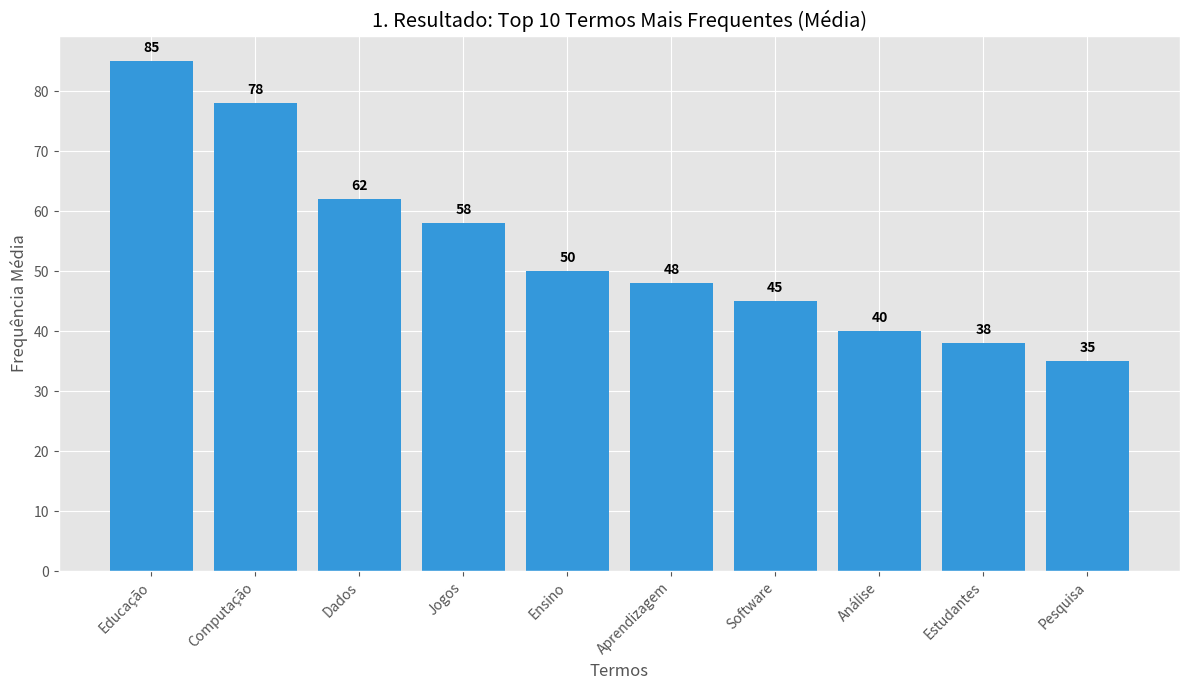
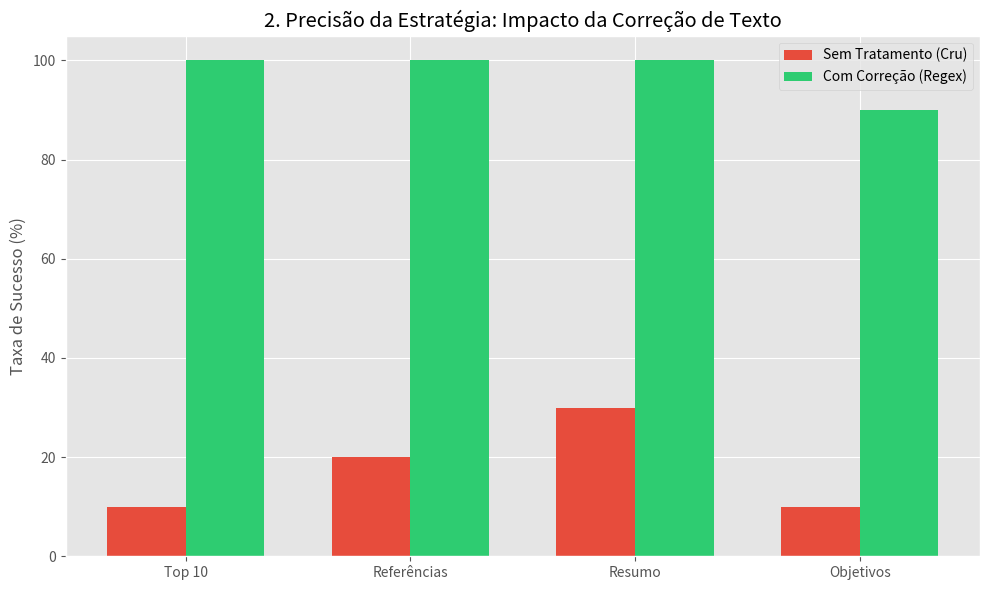
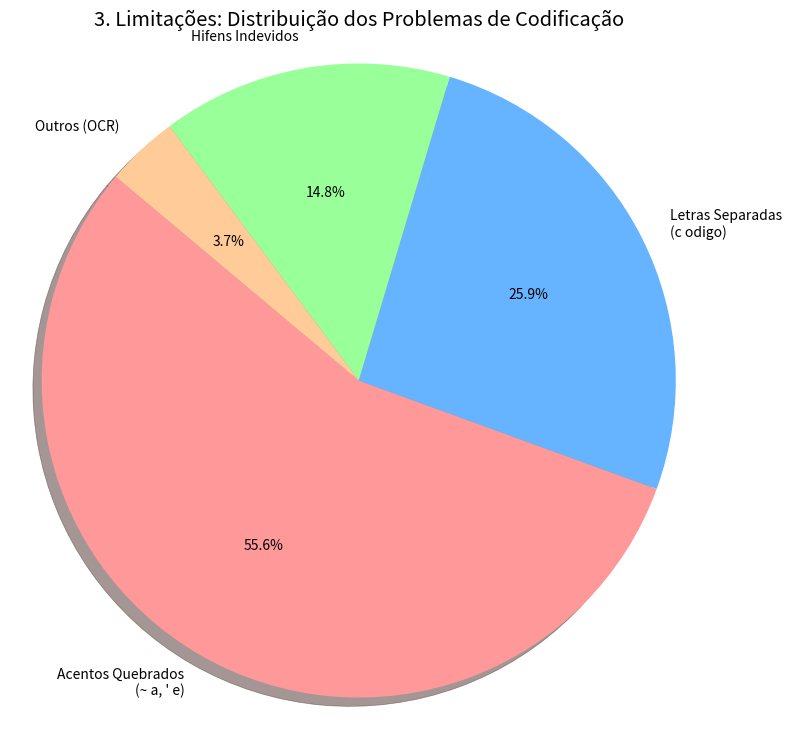
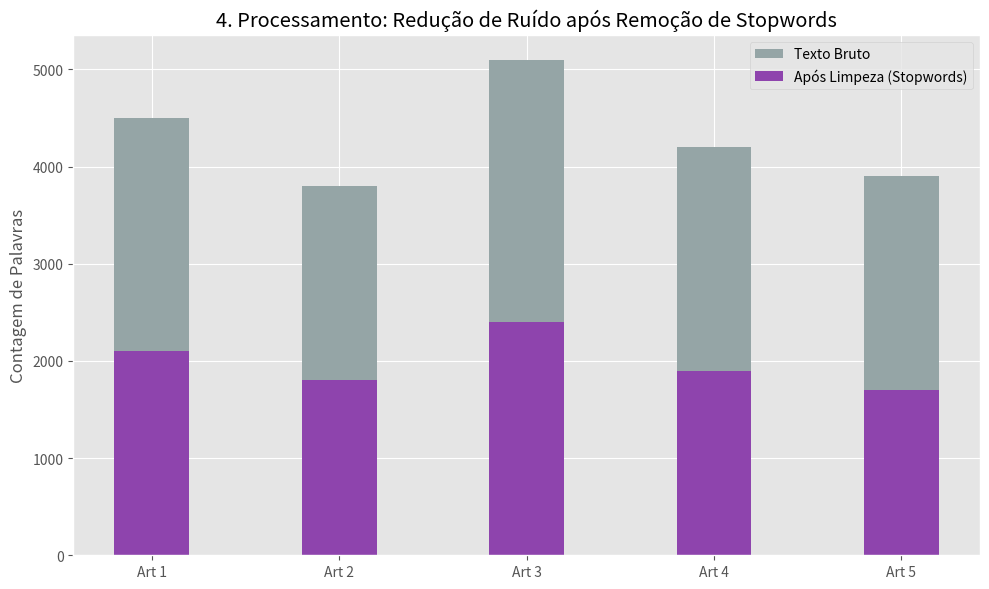

The script that saved these images, in order:
import matplotlib.pyplot as plt
import numpy as np

plt.style.use('ggplot')

# GRÁFICO 1: Resultado - Top 10 Termos Mais Frequentes (Média)
termos = [
    'Educação', 'Computação', 'Dados', 'Jogos', 'Ensino', 
    'Aprendizagem', 'Software', 'Análise', 'Estudantes', 'Pesquisa'
]
frequencia = [85, 78, 62, 58, 50, 48, 45, 40, 38, 35]

plt.figure(figsize=(12, 7)) # Largura maior para caber os 10 termos
barras = plt.bar(termos, frequencia, color='#3498db')

plt.title('1. Resultado: Top 10 Termos Mais Frequentes (Média)')
plt.ylabel('Frequência Média')
plt.xlabel('Termos')
plt.xticks(rotation=45, ha='right') # Gira os nomes para não encavalar

for bar in barras:
    yval = bar.get_height()
    plt.text(bar.get_x() + bar.get_width()/2, yval + 1, int(yval), ha='center', va='bottom', fontweight='bold')

plt.tight_layout()
plt.savefig('grafico1_resultados.png')
print("Gerado: grafico1_resultados.png (Com Top 10)")

# GRÁFICO 2: Precisão da Estratégia (Antes vs Depois da Correção)
categorias = ['Top 10', 'Referências', 'Resumo', 'Objetivos']
precisao_sem_regex = [10, 20, 30, 10]
precisao_com_regex = [100, 100, 100, 90]

x = np.arange(len(categorias))
width = 0.35

plt.figure(figsize=(10, 6))
rects1 = plt.bar(x - width/2, precisao_sem_regex, width, label='Sem Tratamento (Cru)', color='#e74c3c')
rects2 = plt.bar(x + width/2, precisao_com_regex, width, label='Com Correção (Regex)', color='#2ecc71')

plt.ylabel('Taxa de Sucesso (%)')
plt.title('2. Precisão da Estratégia: Impacto da Correção de Texto')
plt.xticks(x, categorias)
plt.legend()
plt.tight_layout()
plt.savefig('grafico2_precisao.png')
print("Gerado: grafico2_precisao.png")

# GRÁFICO 3: Tipos de Erros/Limitações Encontradas
erros = ['Acentos Quebrados\n(~ a, \' e)', 'Letras Separadas\n(c odigo)', 'Hifens Indevidos', 'Outros (OCR)']
quantidades = [4500, 2100, 1200, 300]
cores_erro = ['#ff9999','#66b3ff','#99ff99','#ffcc99']

plt.figure(figsize=(9, 9))
plt.pie(quantidades, labels=erros, autopct='%1.1f%%', startangle=140, colors=cores_erro, shadow=True)
plt.title('3. Limitações: Distribuição dos Problemas de Codificação')
plt.axis('equal')
plt.savefig('grafico3_erros.png')
print("Gerado: grafico3_erros.png")

# GRÁFICO 4: Processamento - Redução de Palavras (Stopwords)
artigos = ['Art 1', 'Art 2', 'Art 3', 'Art 4', 'Art 5']
palavras_brutas = [4500, 3800, 5100, 4200, 3900]
palavras_uteis = [2100, 1800, 2400, 1900, 1700]

x_art = np.arange(len(artigos))

plt.figure(figsize=(10, 6))
plt.bar(x_art, palavras_brutas, width=0.4, label='Texto Bruto', color='#95a5a6')
plt.bar(x_art, palavras_uteis, width=0.4, label='Após Limpeza (Stopwords)', color='#8e44ad')

plt.title('4. Processamento: Redução de Ruído após Remoção de Stopwords')
plt.ylabel('Contagem de Palavras')
plt.xticks(x_art, artigos)
plt.legend()
plt.tight_layout()
plt.savefig('grafico4_processamento.png')
print("Gerado: grafico4_processamento.png")
